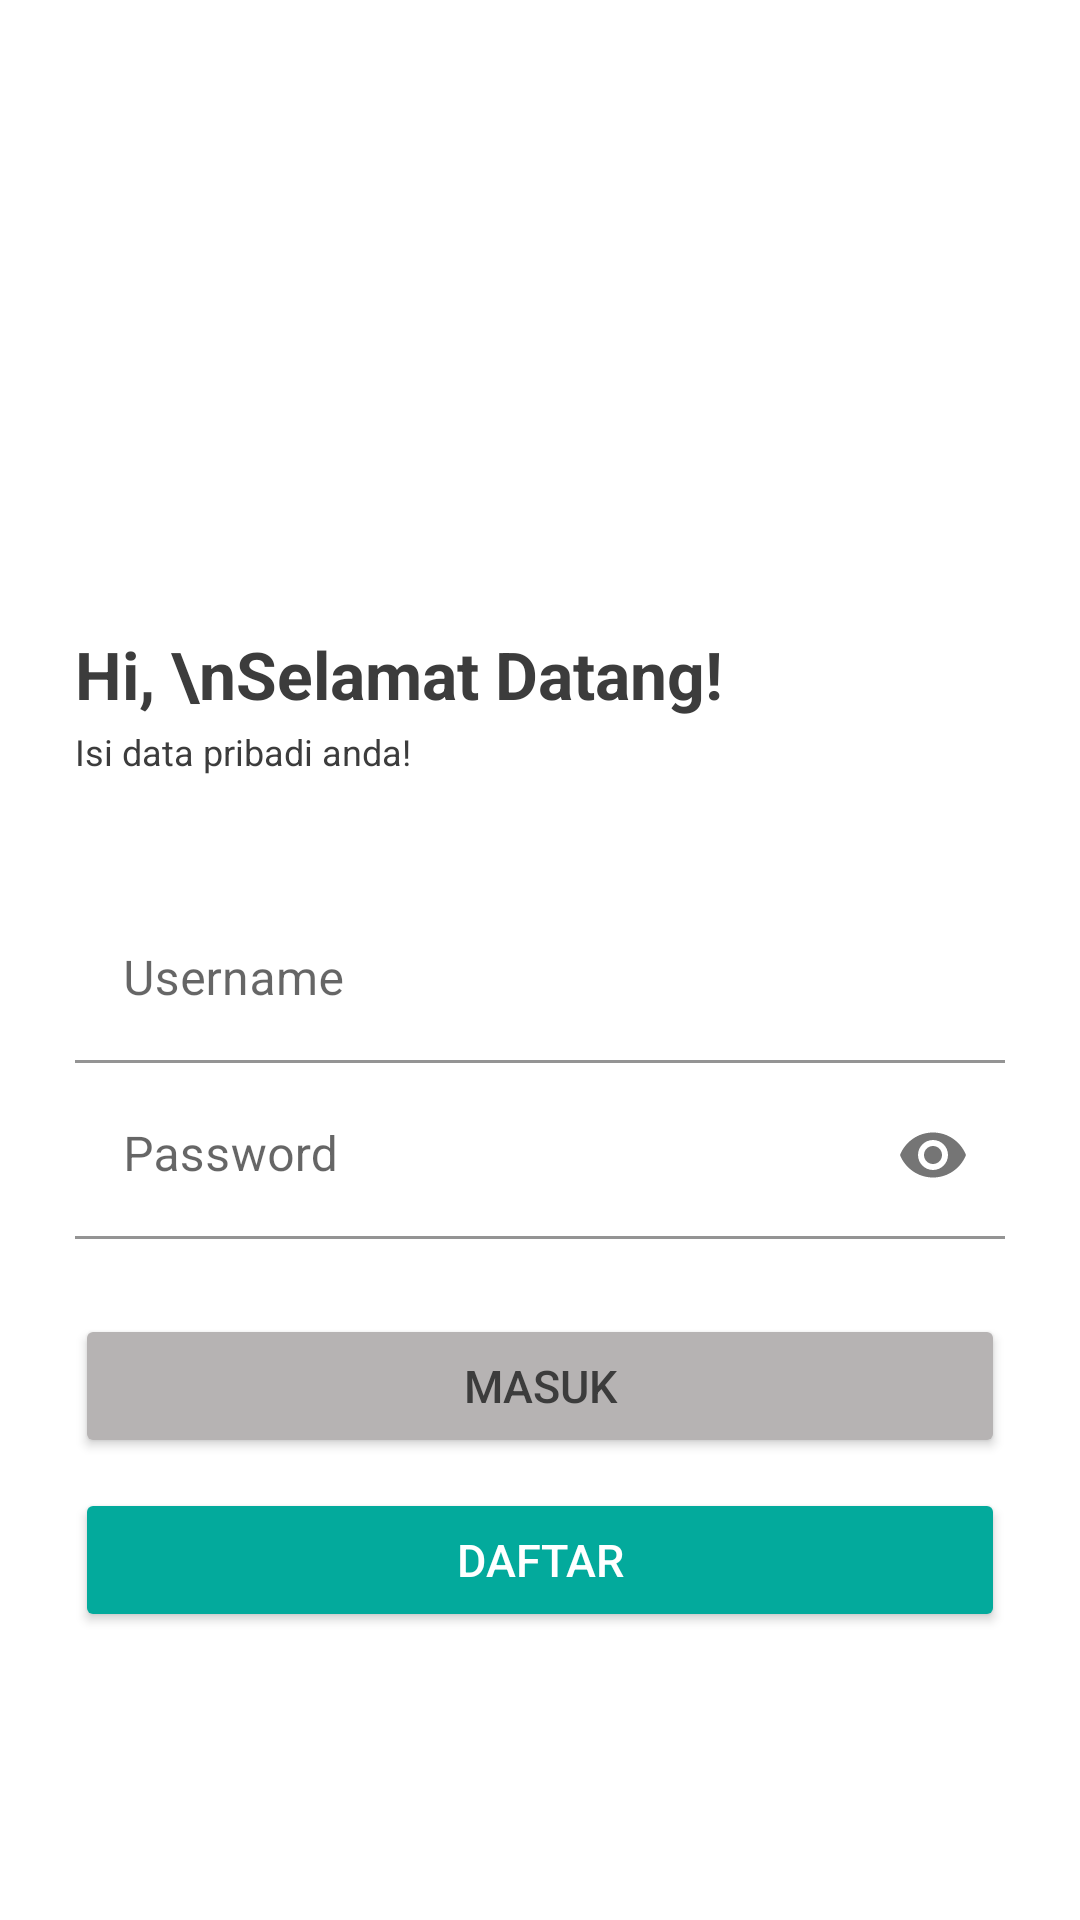

Reconstruct the res/layout file that produces this screen, plus the resources it refers to.
<!-- AndroidManifest.xml: application theme Theme.Rs -->
<!-- res/layout/activity_login.xml -->
<?xml version="1.0" encoding="utf-8"?>
<LinearLayout xmlns:android="http://schemas.android.com/apk/res/android"
    xmlns:app="http://schemas.android.com/apk/res-auto"
    xmlns:tools="http://schemas.android.com/tools"
    android:layout_width="match_parent"
    android:layout_height="match_parent"
    android:orientation="vertical"
    android:padding="25dp"
    android:background="@color/white"
    tools:context=".LoginActivity">

    <ImageView
        android:layout_gravity="start"
        android:src="@drawable/medical_symbol"
        android:layout_marginTop="50dp"
        android:layout_width="115dp"
        android:layout_height="115dp"/>

    <TextView
        android:text="Hi, \nSelamat Datang!"
        android:textSize="22dp"
        android:textStyle="bold"
        android:layout_marginTop="20dp"
        android:textColor="#3C3C3C"
        android:layout_width="wrap_content"
        android:layout_height="wrap_content" />

    <TextView
        android:text="Isi data pribadi anda!"
        android:textSize="12dp"
        android:textColor="#3C3C3C"
        android:layout_marginTop="3dp"
        android:layout_width="wrap_content"
        android:layout_height="wrap_content"/>

    <com.google.android.material.textfield.TextInputLayout
        android:layout_marginTop="40dp"
        android:layout_width="match_parent"
        android:layout_height="wrap_content">

        <EditText
            android:id="@+id/et_username"
            android:hint="Username"
            android:background="@color/white"
            android:layout_width="match_parent"
            android:layout_height="wrap_content"/>

    </com.google.android.material.textfield.TextInputLayout>

    <com.google.android.material.textfield.TextInputLayout
        android:layout_marginTop="3dp"
        app:passwordToggleEnabled="true"
        android:layout_width="match_parent"
        android:layout_height="wrap_content">

        <EditText
            android:id="@+id/et_password"
            android:hint="Password"
            android:background="@color/white"
            android:layout_width="match_parent"
            android:layout_height="wrap_content"
            android:inputType="textPassword"/>

    </com.google.android.material.textfield.TextInputLayout>

    <Button
        android:id="@+id/btnMasuk"
        android:layout_marginTop="25dp"
        android:text="Masuk"
        android:textColor="#3C3C3C"
        android:padding="5dp"
        android:textSize="15dp"
        android:backgroundTint="#B6B3B3"
        android:layout_width="match_parent"
        android:layout_height="wrap_content"/>

    <Button
        android:id="@+id/btnDaftar"
        android:layout_marginTop="10dp"
        android:text="Daftar"
        android:textColor="@color/white"
        android:padding="5dp"
        android:textSize="15dp"
        android:backgroundTint="#03AA9C"
        android:layout_width="match_parent"
        android:layout_height="wrap_content"/>

</LinearLayout>
<!-- resources referenced by this layout -->
<resources>
  <color name="white">#FFFFFFFF</color>
  <style name="Theme.Rs" parent="Theme.MaterialComponents.DayNight.NoActionBar">
          
          <item name="colorPrimary">@color/purple_500</item>
          <item name="colorPrimaryVariant">@color/purple_700</item>
          <item name="colorOnPrimary">@color/white</item>
          
          <item name="colorSecondary">@color/teal_200</item>
          <item name="colorSecondaryVariant">@color/teal_700</item>
          <item name="colorOnSecondary">@color/black</item>
          
          <item name="android:statusBarColor">?attr/colorPrimaryVariant</item>
          
      </style>
  <color name="purple_500">#FF6200EE</color>
  <color name="purple_700">#FF3700B3</color>
  <color name="teal_200">#FF03DAC5</color>
  <color name="teal_700">#FF018786</color>
  <color name="black">#FF000000</color>
</resources>
